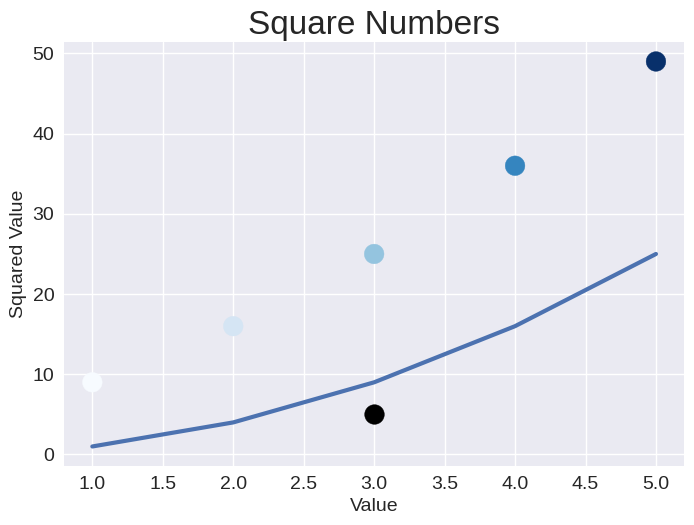

The matplotlib source for this figure:
from calendar import c
import matplotlib.pyplot as plt
import random

squares = [1, 4, 9, 16, 25]
squares_2 = [(3 + i) ** 2 for i in range(5)]
input_values = [i + 1 for i in range(5)]
print(input_values)
# for i in range(5):
style = random.choice(plt.style.available)
# print(style)
# print(plt.style.available)
plt.style.use("seaborn-v0_8")
fig, ax = plt.subplots()
ax.plot(input_values, squares, linewidth=3)
# ax.plot(input_values, squares_2, linewidth = 3)

ax.set_title("Square Numbers", fontsize=24)
ax.set_xlabel("Value", fontsize=14)
ax.set_ylabel("Squared Value", fontsize=14)

ax.tick_params(labelsize=14)

ax.scatter(3, 5, s=200, color="black")
ax.scatter(input_values, squares_2, c=squares_2, s=200, cmap=plt.cm.Blues)
# ax.axis([0,10,0,100])
# plt.show()
plt.savefig("squares_plot.png", bbox_inches="tight")
